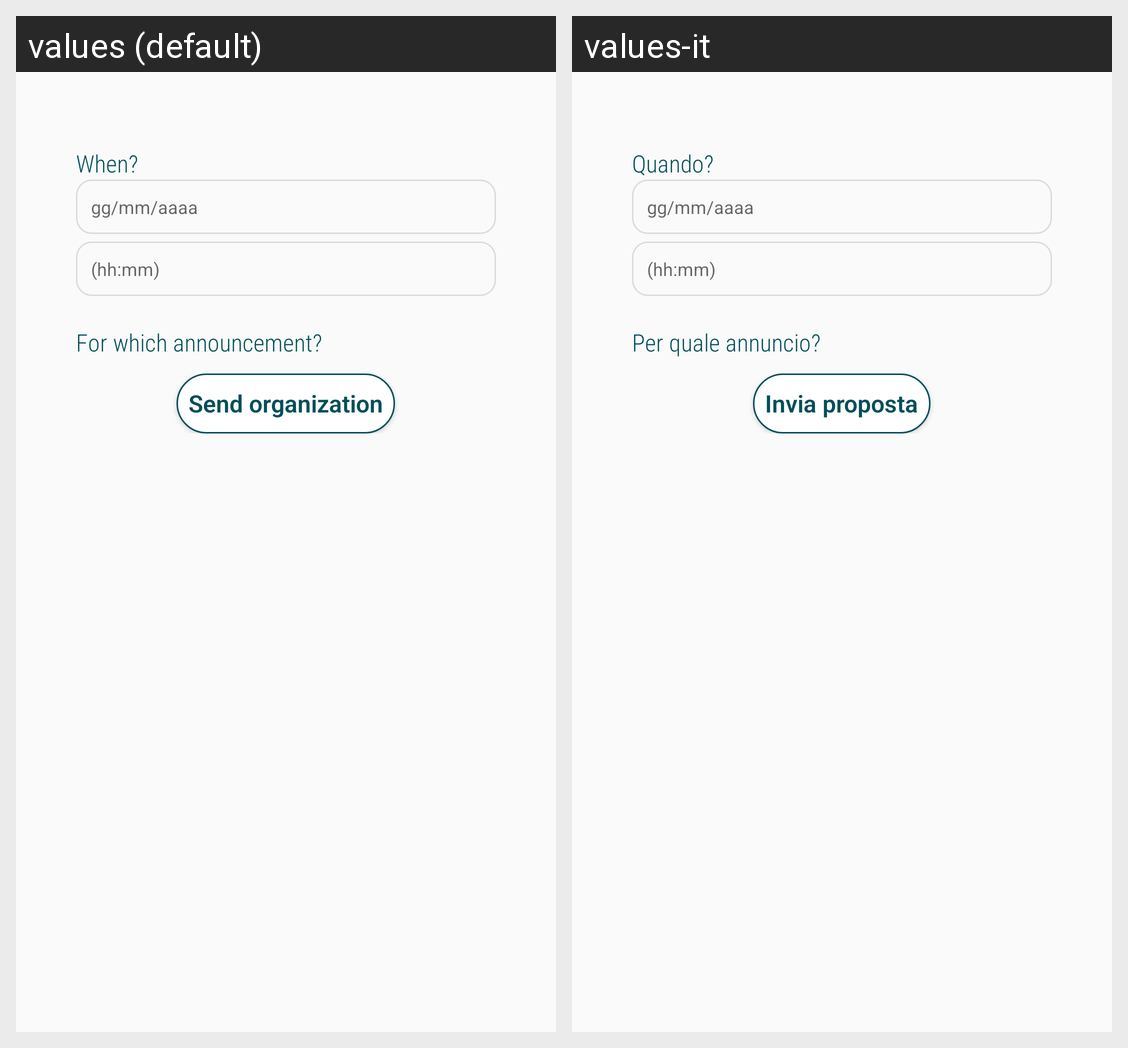

For this localized Android screen grid, give each drawn string resource with its value in every locale shown.
Android screen res/layout/activity_popup.xml rendered under 2 locales, left to right: values (default), values-it. Device: Nexus 5 (rendered at 1080×1920; each locale shown at half size, 540×960, under a caption strip naming it); theme AppTheme.
Strings drawn on this screen, with the default value and each locale's value (text and hints the layout hard-codes, and strings that could not be matched under every locale, appear in the picture but are not listed):

quando_
  values: When?
  values-it: Quando?

gg_mm_aaaa
  values: gg/mm/aaaa
  values-it: gg/mm/aaaa

per_quale_annuncio
  values: For which announcement?
  values-it: Per quale annuncio?

invia_proposta
  values: Send organization
  values-it: Invia proposta
